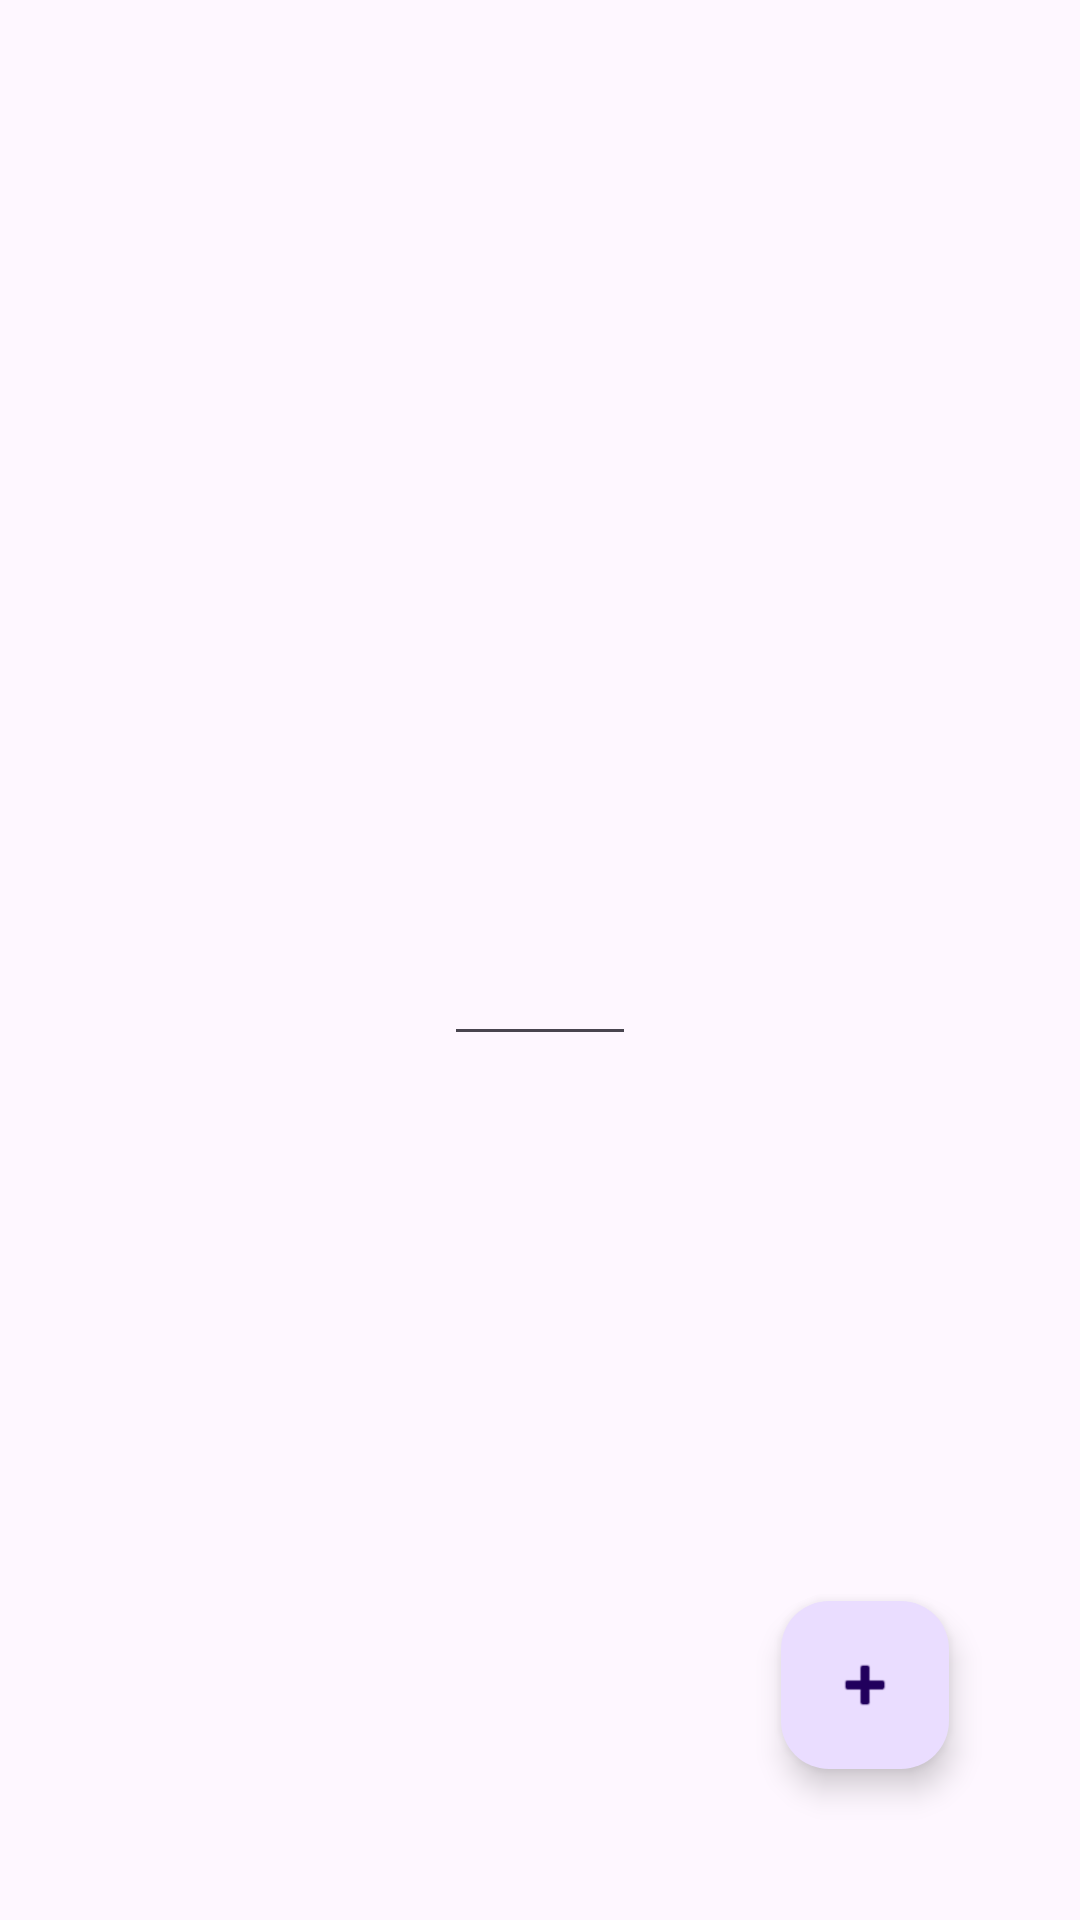

This screen was rendered from an Android layout file. Write that file and the resources it references.
<!-- AndroidManifest.xml: application theme Theme.ContadorViews -->
<!-- res/layout/activity_second.xml -->
<?xml version="1.0" encoding="utf-8"?>
<androidx.constraintlayout.widget.ConstraintLayout xmlns:android="http://schemas.android.com/apk/res/android"
    xmlns:app="http://schemas.android.com/apk/res-auto"
    xmlns:tools="http://schemas.android.com/tools"
    android:id="@+id/main"
    android:layout_width="match_parent"
    android:layout_height="match_parent"
    tools:context=".SecondActivity">

    <EditText
        android:id="@+id/editTextNumber"
        android:layout_width="64dp"
        android:layout_height="64dp"
        android:ems="10"
        android:inputType="number"
        app:layout_constraintBottom_toBottomOf="parent"
        app:layout_constraintEnd_toEndOf="parent"
        app:layout_constraintStart_toStartOf="parent"
        app:layout_constraintTop_toTopOf="parent" />

    <com.google.android.material.floatingactionbutton.FloatingActionButton
        android:id="@+id/floatingActionButton2"
        android:layout_width="wrap_content"
        android:layout_height="wrap_content"
        android:clickable="true"
        app:layout_constraintBottom_toBottomOf="parent"
        app:layout_constraintEnd_toEndOf="parent"
        app:layout_constraintHorizontal_bias="0.856"
        app:layout_constraintStart_toStartOf="parent"
        app:layout_constraintTop_toTopOf="parent"
        app:layout_constraintVertical_bias="0.914"
        app:srcCompat="@android:drawable/ic_input_add" />

</androidx.constraintlayout.widget.ConstraintLayout>
<!-- resources referenced by this layout -->
<resources>
  <style name="Theme.ContadorViews" parent="Base.Theme.ContadorViews" />
  <style name="Base.Theme.ContadorViews" parent="Theme.Material3.DayNight.NoActionBar">
          
          
      </style>
</resources>
